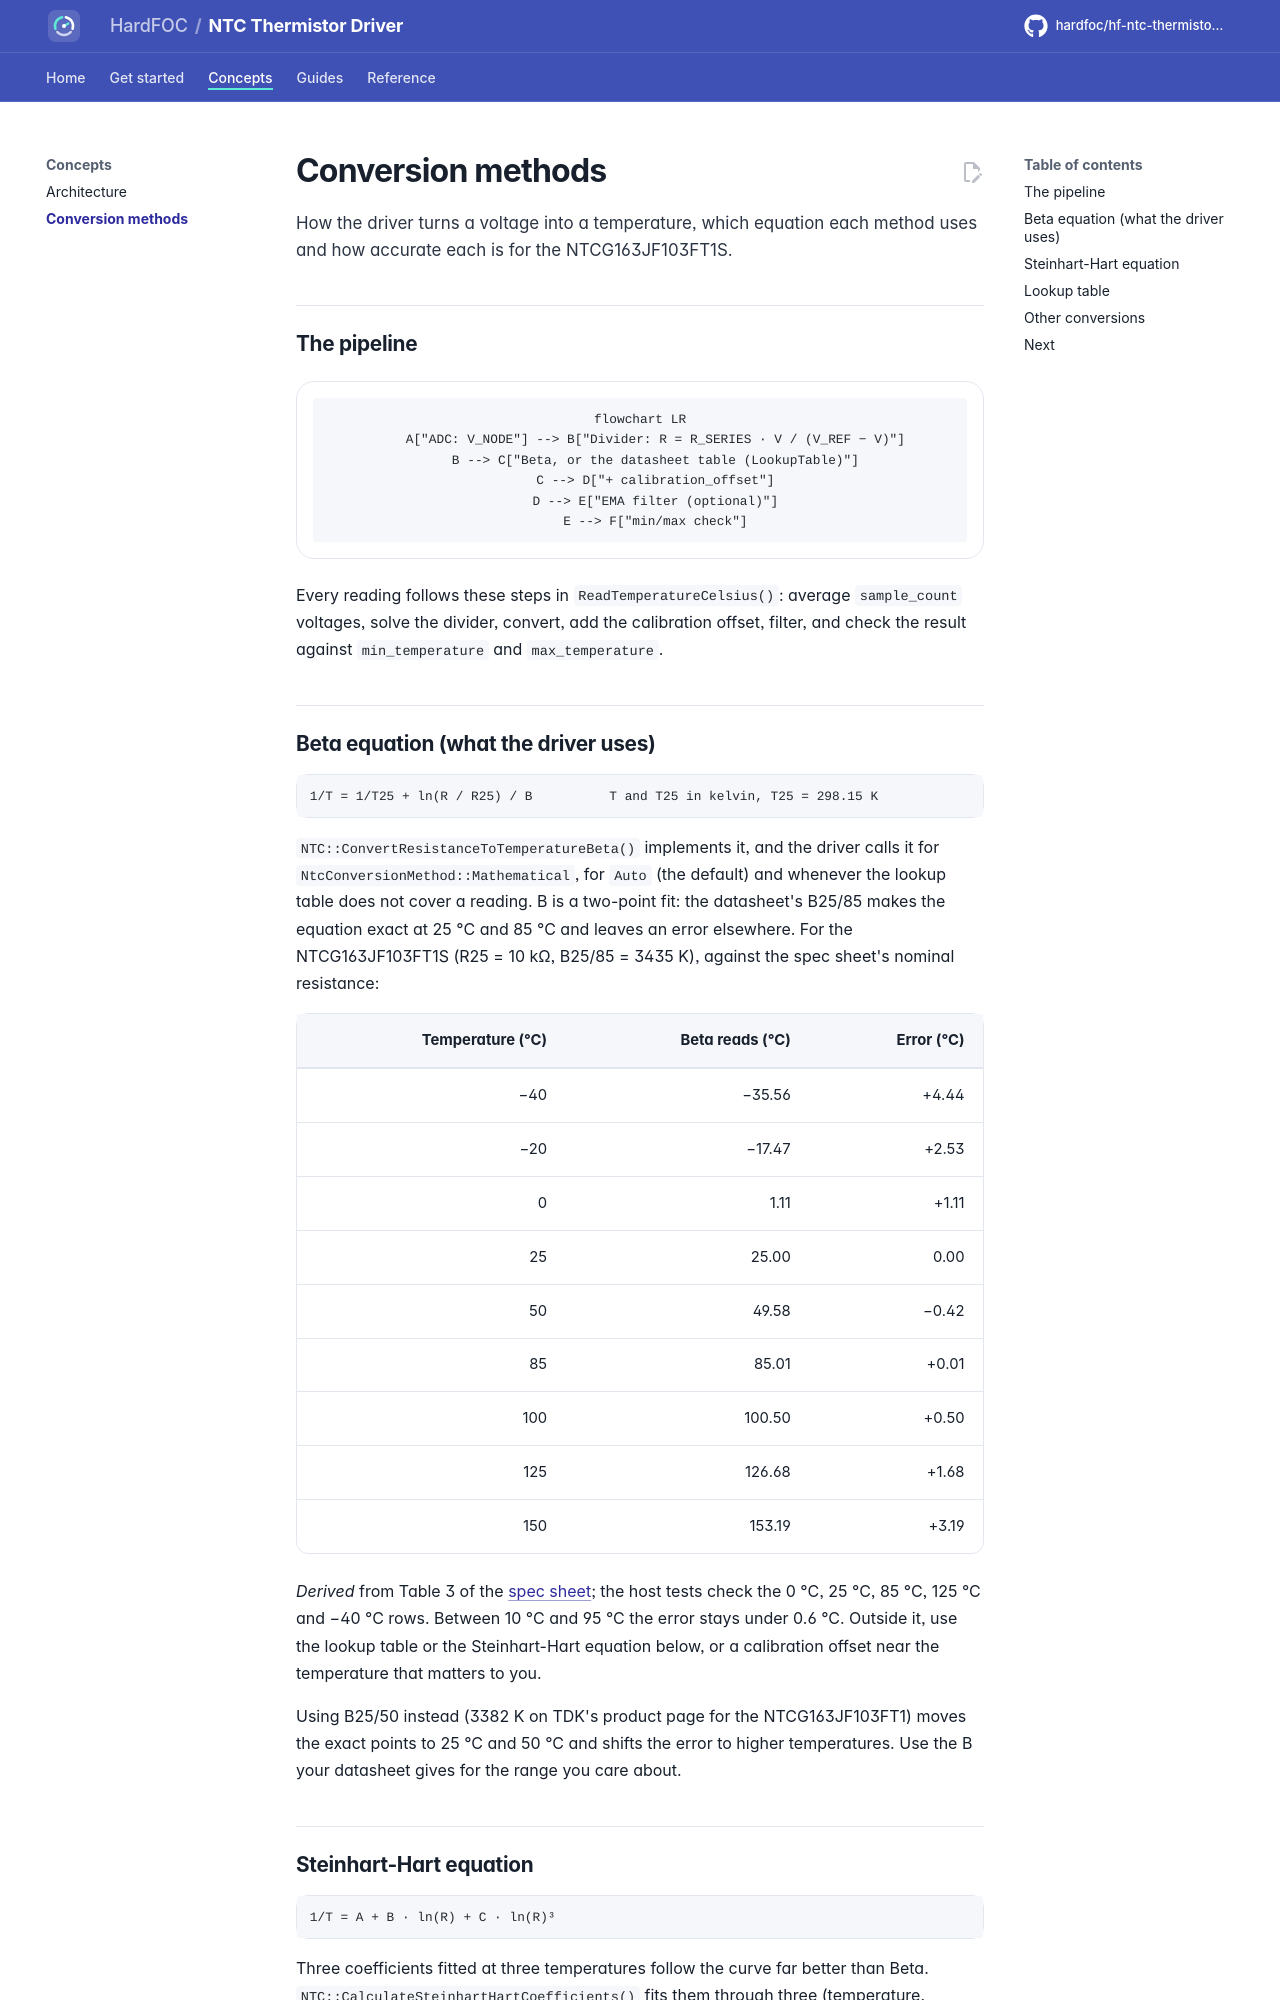

repository: hardfoc/hf-ntc-thermistor-driver · page: dev/conversion/index.html · generator: mkdocs

# Conversion methods

How the driver turns a voltage into a temperature, which equation each method uses and how accurate each is
for the NTCG163JF103FT1S.

## The pipeline

```mermaid
flowchart LR
    A["ADC: V_NODE"] --> B["Divider: R = R_SERIES · V / (V_REF − V)"]
    B --> C["Beta, or the datasheet table (LookupTable)"]
    C --> D["+ calibration_offset"]
    D --> E["EMA filter (optional)"]
    E --> F["min/max check"]
```

Every reading follows these steps in `ReadTemperatureCelsius()`: average `sample_count` voltages, solve the
divider, convert, add the calibration offset, filter, and check the result against `min_temperature` and
`max_temperature`.

## Beta equation (what the driver uses)

```text
1/T = 1/T25 + ln(R / R25) / B          T and T25 in kelvin, T25 = 298.15 K
```

`NTC::ConvertResistanceToTemperatureBeta()` implements it, and the driver calls it for
`NtcConversionMethod::Mathematical`, for `Auto` (the default) and whenever the lookup table does not cover a
reading. B is a two-point fit: the datasheet's B25/85 makes the equation exact at 25 °C and 85 °C and leaves
an error elsewhere. For the NTCG163JF103FT1S (R25 = 10 kΩ, B25/85 = 3435 K), against the spec sheet's nominal
resistance:

| Temperature (°C) | Beta reads (°C) | Error (°C) |
| ---: | ---: | ---: |
| −40 | −35.56 | +4.44 |
| −20 | −17.47 | +2.53 |
| 0 | 1.11 | +1.11 |
| 25 | 25.00 | 0.00 |
| 50 | 49.58 | −0.42 |
| 85 | 85.01 | +0.01 |
| 100 | 100.50 | +0.50 |
| 125 | 126.68 | +1.68 |
| 150 | 153.19 | +3.19 |

*Derived* from Table 3 of the [spec sheet](https://product.tdk.com/en/search/sensor/ntc/chip-ntc-thermistor/info?part_no=NTCG163JF103FT1S); the host tests check the 0 °C,
25 °C, 85 °C, 125 °C and −40 °C rows. Between 10 °C and 95 °C the error stays under 0.6 °C. Outside it, use the
lookup table or the Steinhart-Hart equation below, or a calibration offset near the temperature that matters to
you.

Using B25/50 instead (3382 K on TDK's product page for the NTCG163JF103FT1) moves the exact points to 25 °C and
50 °C and shifts the error to higher temperatures. Use the B your datasheet gives for the range you care about.
